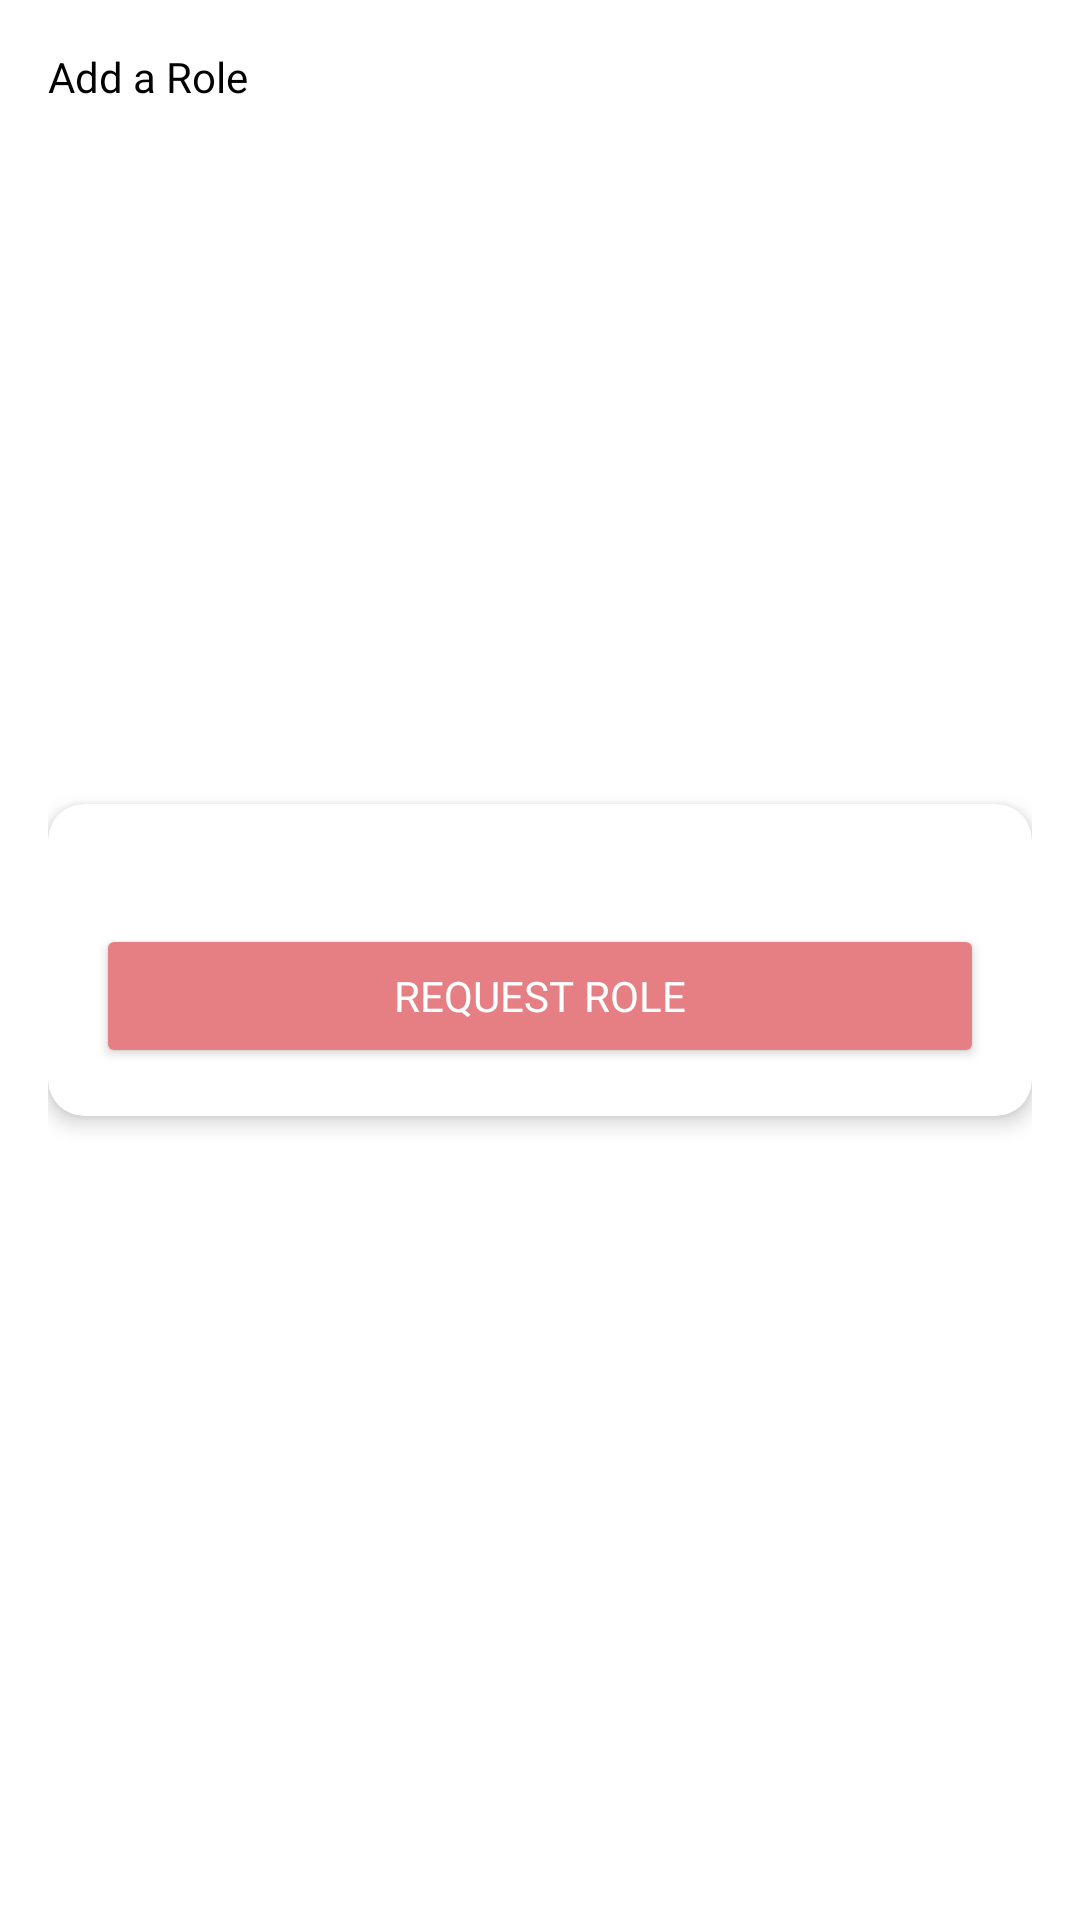

This screen was rendered from an Android layout file. Write that file and the resources it references.
<!-- AndroidManifest.xml: application theme Theme.IIITS -->
<!-- res/layout/activity_group_role_management.xml -->
<?xml version="1.0" encoding="utf-8"?>
<RelativeLayout xmlns:android="http://schemas.android.com/apk/res/android"
    xmlns:app="http://schemas.android.com/apk/res-auto"
    android:layout_width="match_parent"
    android:layout_height="match_parent"
    android:background="@android:color/white"
    android:padding="16dp">

    <TextView
        android:layout_width="wrap_content"
        android:layout_height="wrap_content"
        android:text="Add a Role"
        android:textSize="@dimen/_20sdp"
        android:fontFamily="@font/poppins_bold"
        android:textColor="@color/black"/>

    <com.google.android.material.card.MaterialCardView
        android:layout_width="match_parent"
        android:layout_height="wrap_content"
        android:layout_centerInParent="true"
        android:backgroundTint="@android:color/white"
        app:cardCornerRadius="12dp"
        app:cardElevation="4dp">

        <LinearLayout
            android:layout_width="match_parent"
            android:layout_height="wrap_content"
            android:orientation="vertical"
            android:padding="16dp">

            <com.google.android.material.textfield.TextInputLayout
                android:id="@+id/group_text_input_layout"
                android:layout_width="match_parent"
                android:layout_height="@dimen/_50sdp"
                android:layout_marginBottom="8dp"
                android:hint="Select Group"
                android:visibility="gone"
                app:endIconMode="dropdown_menu"
                app:boxStrokeColor="@android:color/black"
                app:hintTextColor="@color/black"
                android:background="@color/gray">

                <AutoCompleteTextView
                    android:id="@+id/group_spinner"
                    android:layout_width="match_parent"
                    android:layout_height="@dimen/_50sdp"
                    android:background="@color/gray"
                    android:inputType="none"
                    android:padding="12dp"
                    android:popupBackground="@android:color/white"
                    android:textColor="@android:color/black"
                    android:backgroundTint="@color/gray"
                    android:enabled="false"/>
            </com.google.android.material.textfield.TextInputLayout>

            <com.google.android.material.textfield.TextInputLayout
                android:id="@+id/subgroup_text_input_layout"
                android:layout_width="match_parent"
                android:layout_height="@dimen/_50sdp"
                android:layout_marginBottom="8dp"
                android:hint="Select SubGroup"
                android:visibility="gone"
                app:endIconMode="dropdown_menu"
                app:boxStrokeColor="@android:color/black"
                app:hintTextColor="@color/black"
                android:background="@color/gray">

                <AutoCompleteTextView
                    android:id="@+id/subgroup_spinner"
                    android:layout_width="match_parent"
                    android:layout_height="@dimen/_50sdp"
                    android:inputType="none"
                    android:padding="12dp"
                    android:background="@color/gray"
                    android:popupBackground="@android:color/white"
                    android:textColor="@android:color/black"
                    android:backgroundTint="@color/gray"
                    android:enabled="false"/>
            </com.google.android.material.textfield.TextInputLayout>

            <com.google.android.material.textfield.TextInputLayout
                android:id="@+id/subsubgroup_text_input_layout"
                android:layout_width="match_parent"
                android:layout_height="@dimen/_50sdp"
                android:layout_marginBottom="8dp"
                android:hint="Roles"
                app:endIconMode="dropdown_menu"
                app:boxStrokeColor="@android:color/black"
                app:hintTextColor="@color/black"
                android:background="@color/gray">

                <AutoCompleteTextView
                    android:id="@+id/subsubgroup_spinner"
                    android:layout_width="match_parent"
                    android:layout_height="@dimen/_50sdp"
                    android:inputType="none"
                    android:padding="12dp"
                    android:background="@color/gray"
                    android:popupBackground="@android:color/white"
                    android:textColor="@android:color/black"
                    android:backgroundTint="@color/gray"/>
            </com.google.android.material.textfield.TextInputLayout>

            <Button
                android:id="@+id/request_button"
                android:layout_width="match_parent"
                android:layout_height="wrap_content"
                android:text="REQUEST ROLE"
                android:backgroundTint="@color/coral"
                android:textColor="@android:color/white"
                android:fontFamily="@font/spartan_bold"
                android:layout_marginTop="16dp"/>
        </LinearLayout>
    </com.google.android.material.card.MaterialCardView>
</RelativeLayout>
<!-- resources referenced by this layout -->
<resources>
  <color name="black">#FF000000</color>
  <color name="coral">#E57F84</color>
  <color name="gray">#9E9E9E</color>
  <style name="Theme.IIITS" parent="Theme.MaterialComponents.DayNight.NoActionBar">
          
          <item name="colorPrimary">@color/darktheme_front</item>
          <item name="colorPrimaryVariant">@color/darktheme_back</item>
          <item name="colorOnPrimary">@color/white</item>
          
          <item name="colorSecondary">@color/teal_200</item>
          <item name="colorSecondaryVariant">@color/teal_700</item>
          <item name="colorOnSecondary">@color/black</item>
          
          <item name="android:statusBarColor" tools:targetApi="l">@color/darktheme_back</item>
          
      </style>
  <color name="darktheme_front">#172029</color>
  <color name="darktheme_back">#10181F</color>
  <color name="white">#FFFFFFFF</color>
  <color name="teal_200">#FF03DAC5</color>
  <color name="teal_700">#FF018786</color>
</resources>
